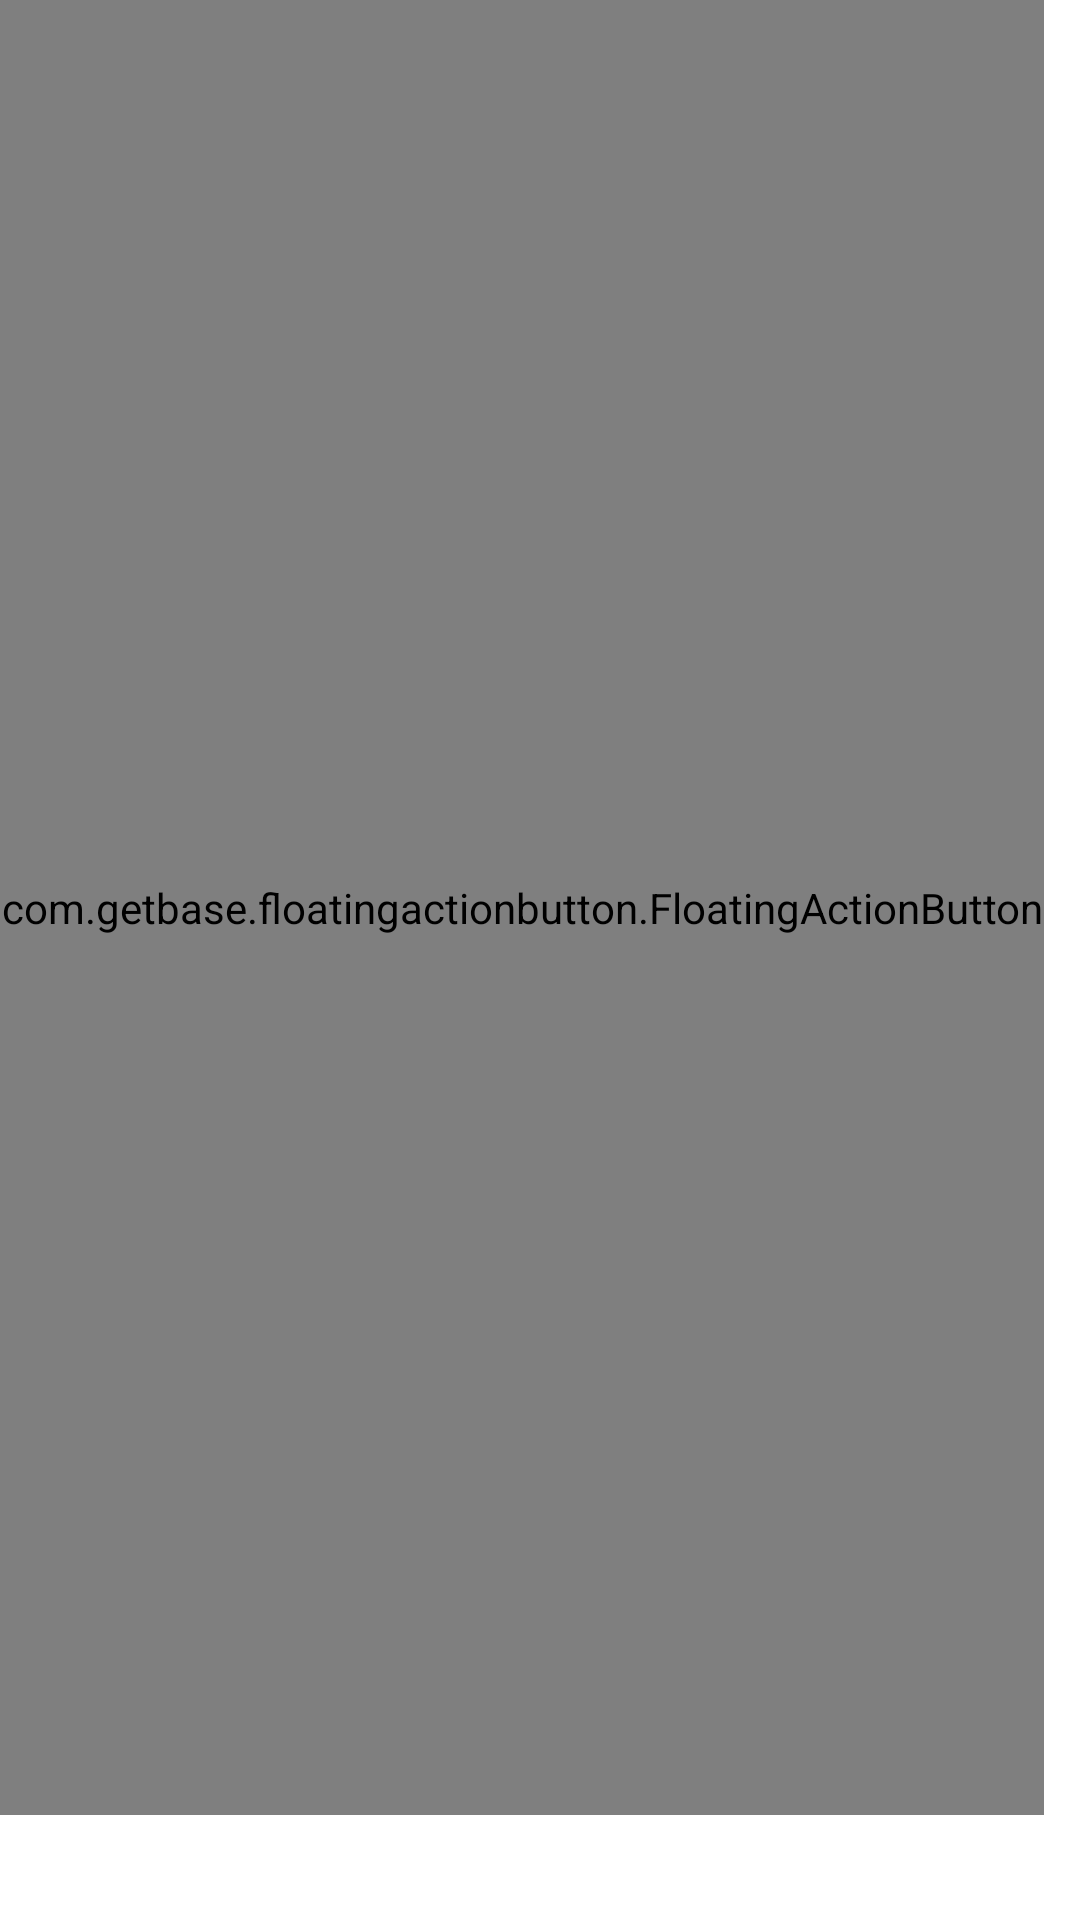

Layout XML and referenced resources for this Android screen:
<!-- AndroidManifest.xml: application theme AppTheme -->
<!-- res/layout/join_cloud_round.xml -->
<?xml version="1.0" encoding="utf-8"?>
<FrameLayout xmlns:android="http://schemas.android.com/apk/res/android"
    xmlns:fab="http://schemas.android.com/apk/res-auto"
    android:orientation="vertical" android:layout_width="match_parent"
    android:layout_height="match_parent">

    <ListView
        android:id="@+id/joinround_listview"
        android:layout_width="match_parent"
        android:layout_height="match_parent"
        />

    <TextView
        android:layout_width="wrap_content"
        android:layout_height="wrap_content"
        android:layout_marginLeft="20dp"
        android:layout_marginRight="20dp"
        android:text="Searching for joinable rounds... \n\n Round listings will only appear here, \n if they have been created as public \n by another club member.  \n If such rounds do not appear here, \nplease check your internet connection \n and your club login credentials."
        android:id="@+id/joinround_textview"
        android:layout_gravity="center_horizontal"
        android:textAlignment="center"
        android:textStyle="bold"
        android:gravity="center"
        android:layout_marginTop="80dp" />

    <com.getbase.floatingactionbutton.FloatingActionButton
        android:id="@+id/joinround_refresh"
        android:layout_width="match_parent"
        android:layout_height="match_parent"
        fab:fab_icon="@drawable/ic_sync"
        fab:fab_colorNormal="@color/orange_2"
        fab:fab_colorPressed="@color/orange_1"
        android:layout_marginBottom="35dp"
        android:layout_marginRight="12dp"
        android:layout_gravity="bottom|right"
        android:drawSelectorOnTop="false" />

</FrameLayout>
<!-- resources referenced by this layout -->
<resources>
  <color name="orange_1">#FFBB33</color>
  <color name="orange_2">#FF8800</color>
  <!-- drawable ic_sync: png bitmap (drawable-hdpi, 465 bytes) -->
  <style name="AppTheme" parent="android:Theme.Holo.Light.DarkActionBar">
          <item name="android:actionBarStyle">@style/MyActionBar</item>
          
      </style>
  <style name="MyActionBar" parent="@android:style/Widget.Holo.Light.ActionBar.Solid.Inverse">
          <item name="android:background">@color/orange_2</item>
      </style>
</resources>
